Image classification data set "brain_mri(clean_dataset)" (tuankiet050605/US-Plates-classification on GitHub). Class labels (4): glioma, meningioma, no tumor, pituitary tumor.

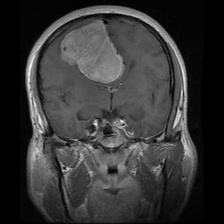
Label: meningioma

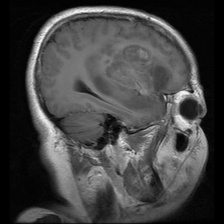
Label: glioma

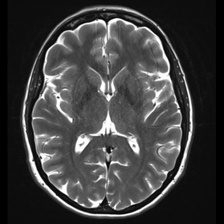
Label: no tumor

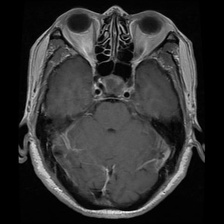
Label: pituitary tumor

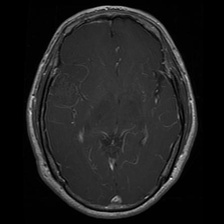
Label: glioma

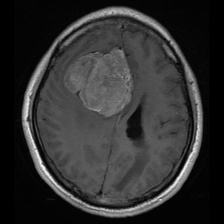
Label: meningioma
